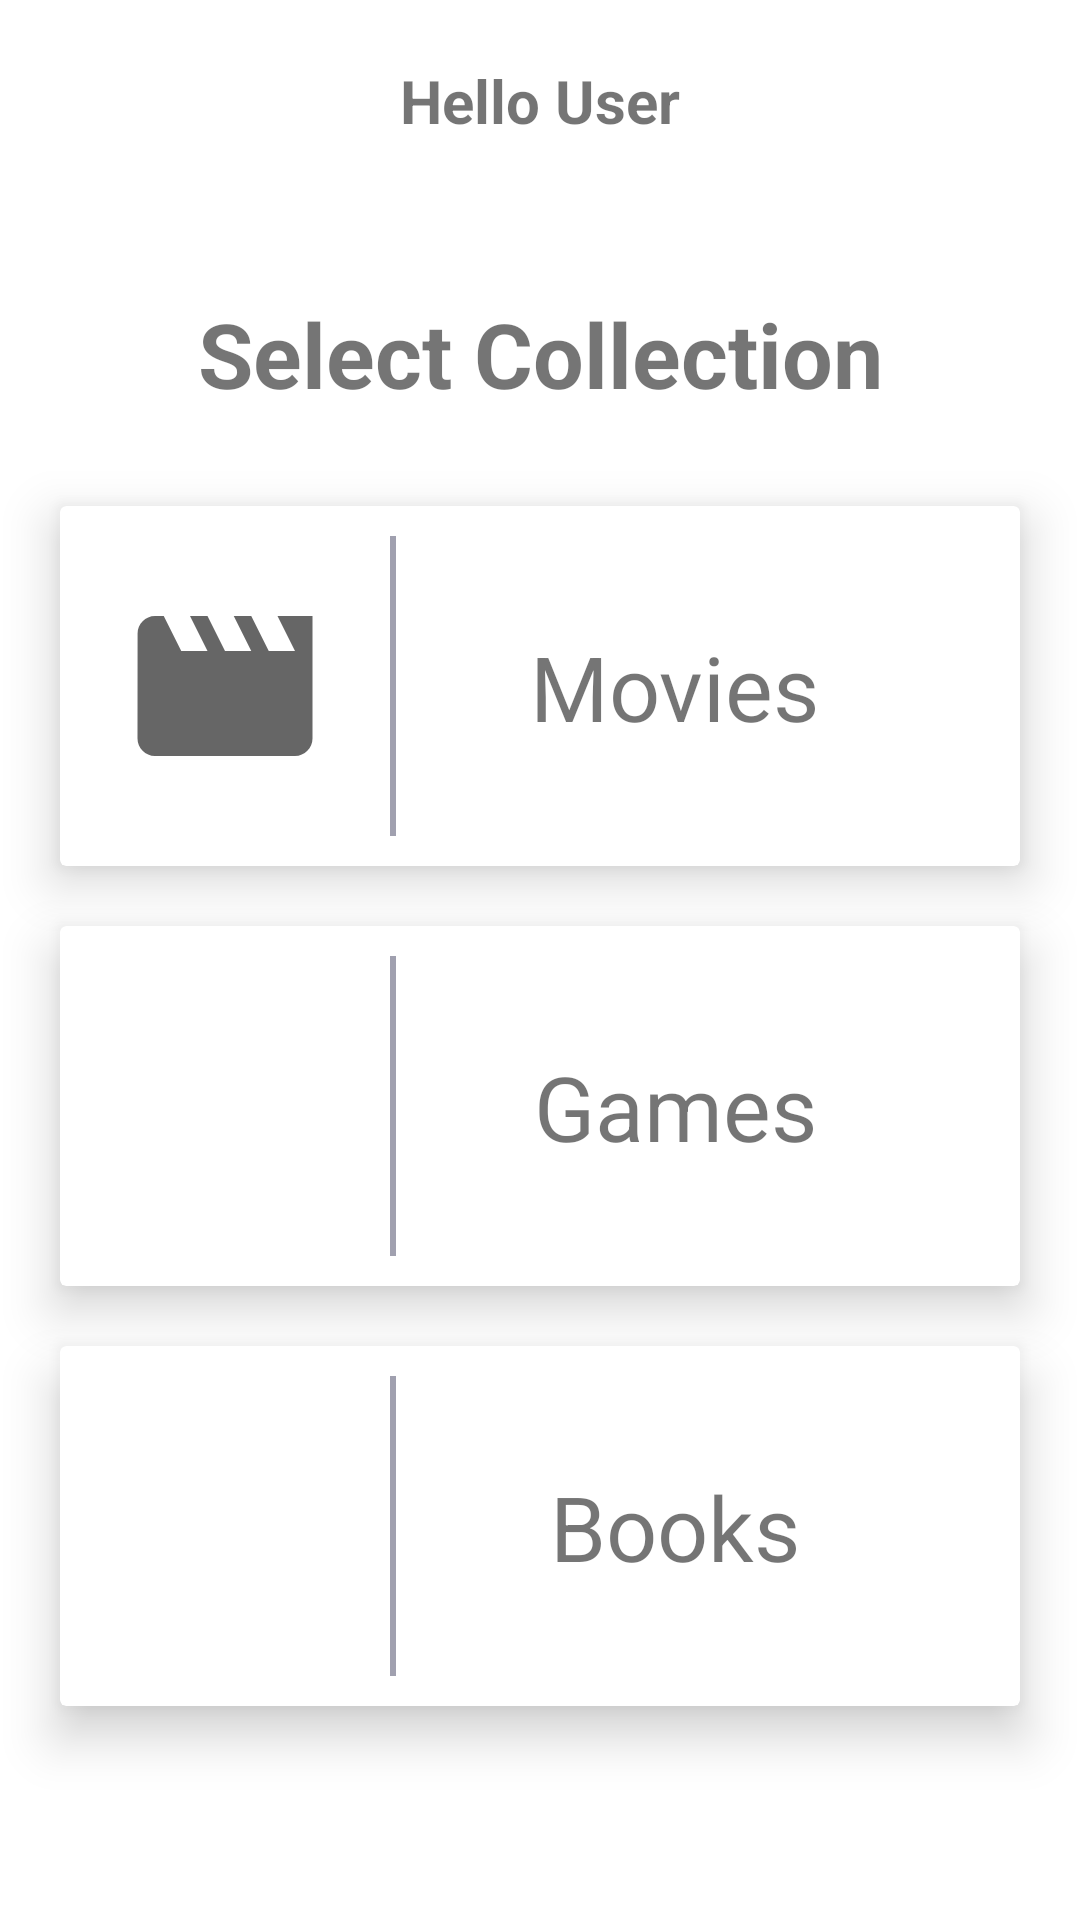

Android layout source for this screen:
<!-- AndroidManifest.xml: application theme Theme.FirebaseApp -->
<!-- res/layout/menu_fragment.xml -->
<?xml version="1.0" encoding="utf-8"?>
<androidx.constraintlayout.widget.ConstraintLayout xmlns:android="http://schemas.android.com/apk/res/android"
    xmlns:app="http://schemas.android.com/apk/res-auto"
    xmlns:tools="http://schemas.android.com/tools"
    android:layout_width="match_parent"
    android:layout_height="match_parent"
    tools:context=".view.fragments.MenuFragment">

    <TextView
        android:id="@+id/greeting_tv"
        android:layout_width="0dp"
        android:layout_height="wrap_content"
        android:text="Hello User"
        app:layout_constraintTop_toTopOf="parent"
        android:layout_marginTop="20dp"
        app:layout_constraintStart_toStartOf="parent"
        app:layout_constraintEnd_toEndOf="parent"
        android:textAlignment="center"
        android:textStyle="bold"
        android:textSize="20sp"
        />

    <TextView
        android:layout_width="0dp"
        android:layout_height="wrap_content"
        android:text="@string/select_collection"
        app:layout_constraintTop_toBottomOf="@id/greeting_tv"
        app:layout_constraintBottom_toTopOf="@id/movies_card"
        android:layout_marginTop="20dp"
        app:layout_constraintStart_toStartOf="parent"
        app:layout_constraintEnd_toEndOf="parent"
        android:textAlignment="center"
        android:textStyle="bold"
        android:textSize="30sp"
        />

    <androidx.cardview.widget.CardView
        android:id="@+id/movies_card"
        android:layout_width="0dp"
        android:layout_height="120dp"
        android:layout_marginStart="20dp"
        android:layout_marginEnd="20dp"
        app:layout_constraintStart_toStartOf="parent"
        app:layout_constraintBottom_toTopOf="@id/games_card"
        android:layout_marginBottom="20dp"
        app:layout_constraintEnd_toEndOf="parent"
        app:cardElevation="10dp">
        <androidx.constraintlayout.widget.ConstraintLayout
            android:layout_width="match_parent"
            android:layout_height="match_parent">
            <ImageView
                android:id="@+id/movie_icon_vw"
                android:layout_width="70dp"
                android:layout_height="wrap_content"
                android:src="@drawable/ic_baseline_movie_96"
                app:layout_constraintBottom_toBottomOf="parent"
                app:layout_constraintTop_toTopOf="parent"
                app:layout_constraintStart_toStartOf="parent"
                android:layout_marginStart="20dp"/>
            <View
                android:layout_width="2dp"
                android:layout_height="match_parent"
                android:background="#A0A0AF"
                app:layout_constraintStart_toEndOf="@id/movie_icon_vw"
                android:layout_marginBottom="10dp"
                android:layout_marginTop="10dp"
                android:layout_marginStart="20dp"/>
            <TextView
                android:layout_width="wrap_content"
                android:layout_height="wrap_content"
                app:layout_constraintTop_toTopOf="parent"
                app:layout_constraintStart_toEndOf="@id/movie_icon_vw"
                app:layout_constraintEnd_toEndOf="parent"
                app:layout_constraintBottom_toBottomOf="parent"
                android:text="@string/movies"
                android:textSize="30sp"
                />
        </androidx.constraintlayout.widget.ConstraintLayout>
    </androidx.cardview.widget.CardView>

    <androidx.cardview.widget.CardView
        android:id="@+id/games_card"
        android:layout_width="0dp"
        android:layout_height="120dp"
        android:layout_marginStart="20dp"
        android:layout_marginEnd="20dp"
        app:layout_constraintStart_toStartOf="parent"
        app:layout_constraintTop_toBottomOf="@id/greeting_tv"
        app:layout_constraintEnd_toEndOf="parent"
        app:layout_constraintBottom_toBottomOf="parent"
        android:layout_marginTop="50dp"
        app:cardElevation="10dp">
        <androidx.constraintlayout.widget.ConstraintLayout
            android:layout_width="match_parent"
            android:layout_height="match_parent">
            <ImageView
                android:id="@+id/game_icon_vw"
                android:layout_width="70dp"
                android:layout_height="wrap_content"
                android:src="@drawable/ic_baseline_videogame_asset_96"
                app:layout_constraintBottom_toBottomOf="parent"
                app:layout_constraintTop_toTopOf="parent"
                app:layout_constraintStart_toStartOf="parent"
                android:layout_marginStart="20dp"/>
            <View
                android:layout_width="2dp"
                android:layout_height="match_parent"
                android:background="#A0A0AF"
                app:layout_constraintStart_toEndOf="@id/game_icon_vw"
                android:layout_marginBottom="10dp"
                android:layout_marginTop="10dp"
                android:layout_marginStart="20dp"/>
            <TextView
                android:layout_width="wrap_content"
                android:layout_height="wrap_content"
                app:layout_constraintTop_toTopOf="parent"
                app:layout_constraintStart_toEndOf="@id/game_icon_vw"
                app:layout_constraintEnd_toEndOf="parent"
                app:layout_constraintBottom_toBottomOf="parent"
                android:text="@string/games"
                android:textSize="30sp"
                />
        </androidx.constraintlayout.widget.ConstraintLayout>
    </androidx.cardview.widget.CardView>

    <androidx.cardview.widget.CardView
        android:id="@+id/books_card"
        android:layout_width="0dp"
        android:layout_height="120dp"
        android:layout_marginStart="20dp"
        android:layout_marginEnd="20dp"
        app:layout_constraintStart_toStartOf="parent"
        app:layout_constraintTop_toBottomOf="@id/games_card"
        android:layout_marginTop="20dp"
        app:layout_constraintEnd_toEndOf="parent"
        app:cardElevation="10dp">
        <androidx.constraintlayout.widget.ConstraintLayout
            android:layout_width="match_parent"
            android:layout_height="match_parent">
            <ImageView
                android:id="@+id/book_icon_vw"
                android:layout_width="70dp"
                android:layout_height="wrap_content"
                android:src="@drawable/ic_baseline_menu_book_96"
                app:layout_constraintBottom_toBottomOf="parent"
                app:layout_constraintTop_toTopOf="parent"
                app:layout_constraintStart_toStartOf="parent"
                android:layout_marginStart="20dp"/>
            <View
                android:layout_width="2dp"
                android:layout_height="match_parent"
                android:background="#A0A0AF"
                app:layout_constraintStart_toEndOf="@id/book_icon_vw"
                android:layout_marginBottom="10dp"
                android:layout_marginTop="10dp"
                android:layout_marginStart="20dp"/>
            <TextView
                android:layout_width="wrap_content"
                android:layout_height="wrap_content"
                app:layout_constraintTop_toTopOf="parent"
                app:layout_constraintStart_toEndOf="@id/book_icon_vw"
                app:layout_constraintEnd_toEndOf="parent"
                app:layout_constraintBottom_toBottomOf="parent"
                android:text="@string/books"
                android:textSize="30sp"
                />
        </androidx.constraintlayout.widget.ConstraintLayout>
    </androidx.cardview.widget.CardView>

</androidx.constraintlayout.widget.ConstraintLayout>
<!-- resources referenced by this layout -->
<resources>
  <!-- drawable ic_baseline_movie_96 (drawable) -->
  <vector android:height="96dp" android:tint="?attr/colorControlNormal"
      android:viewportHeight="24" android:viewportWidth="24"
      android:width="96dp" xmlns:android="http://schemas.android.com/apk/res/android">
      <path android:fillColor="@android:color/white" android:pathData="M18,4l2,4h-3l-2,-4h-2l2,4h-3l-2,-4H8l2,4H7L5,4H4c-1.1,0 -1.99,0.9 -1.99,2L2,18c0,1.1 0.9,2 2,2h16c1.1,0 2,-0.9 2,-2V4h-4z"/>
  </vector>
  <string name="books">Books</string>
  <string name="games">Games</string>
  <string name="movies">Movies</string>
  <string name="select_collection">Select Collection</string>
  <style name="Theme.FirebaseApp" parent="Theme.MaterialComponents.DayNight.NoActionBar">
          
          <item name="colorPrimary">@color/purple_500</item>
          <item name="colorPrimaryVariant">@color/purple_700</item>
          <item name="colorOnPrimary">@color/white</item>
          
          <item name="colorSecondary">@color/teal_200</item>
          <item name="colorSecondaryVariant">@color/teal_700</item>
          <item name="colorOnSecondary">@color/black</item>
          
          <item name="android:statusBarColor" tools:targetApi="l">?attr/colorPrimaryVariant</item>
          
      </style>
  <!-- not gathered from this repository: default colours our renderer supplied (Android Studio template values) -->
  <color name="purple_500">#FF6200EE</color>
  <color name="purple_700">#FF3700B3</color>
  <color name="teal_200">#FF03DAC5</color>
  <color name="teal_700">#FF018786</color>
  <color name="black">#FF000000</color>
  <color name="white">#FFFFFFFF</color>
</resources>
